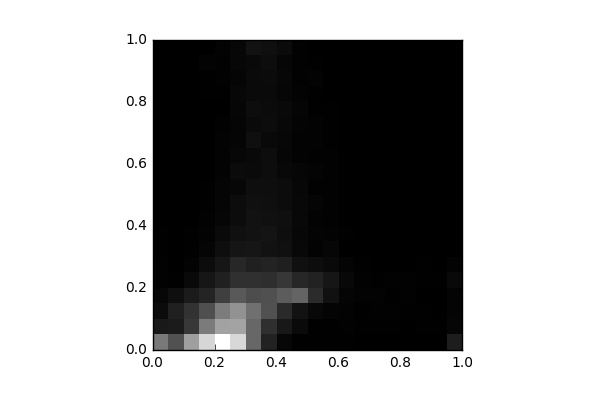

The table this chart was drawn from, first rows:
, 0, 1, 2, 3, 4, 5, 6, 7, 8, 9, 10, 11, 12, 13, 14, 15, 16, 17, 18, 19
0, 1157, 241.0, 110.0, 74.0, 21.0, 22.0, 14.0, 15.0, 4.0, 4.0, 4.0, 4.0, 0.0, 0.0, 0.0, 0.0, 0.0, 0.0, 0.0, 0.0
1, 785.0, 260.0, 312.0, 144.0, 17.0, 2.0, 4.0, 5.0, 2.0, 0.0, 0.0, 0.0, 0.0, 0.0, 0.0, 0.0, 0.0, 0.0, 0.0, 0.0
2, 1524, 549.0, 485.0, 259.0, 94.0, 33.0, 12.0, 15.0, 6.0, 6.0, 0.0, 0.0, 0.0, 0.0, 0.0, 0.0, 0.0, 0.0, 8.0, 0.0
3, 2044, 1178, 757.0, 355.0, 219.0, 119.0, 48.0, 31.0, 26.0, 16.0, 13.0, 8.0, 2.0, 2.0, 4.0, 6.0, 12.0, 12.0, 29.0, 0.0
4, 2443, 1555, 1184, 606.0, 309.0, 213.0, 141.0, 97.0, 64.0, 54.0, 56.0, 31.0, 34.0, 32.0, 27.0, 4.0, 16.0, 20.0, 23.0, 36.0
5, 2065, 1560, 1395, 865.0, 475.0, 378.0, 204.0, 157.0, 124.0, 116.0, 76.0, 113.0, 76.0, 56.0, 57.0, 63.0, 72.0, 49.0, 72.0, 70.0
6, 990.0, 983.0, 1073, 739.0, 461.0, 307.0, 213.0, 180.0, 175.0, 161.0, 137.0, 100.0, 91.0, 144.0, 101.0, 133.0, 98.0, 97.0, 86.0, 181.0
7, 326.0, 456.0, 780.0, 772.0, 440.0, 341.0, 173.0, 197.0, 155.0, 152.0, 137.0, 133.0, 125.0, 93.0, 121.0, 114.0, 99.0, 106.0, 129.0, 150.0
8, 74.0, 230.0, 401.0, 883.0, 531.0, 305.0, 160.0, 138.0, 150.0, 124.0, 120.0, 82.0, 63.0, 74.0, 78.0, 93.0, 59.0, 69.0, 60.0, 108.0
9, 15.0, 97.0, 174.0, 961.0, 381.0, 158.0, 84.0, 71.0, 78.0, 77.0, 73.0, 63.0, 33.0, 37.0, 47.0, 48.0, 30.0, 24.0, 23.0, 27.0
10, 10.0, 12.0, 83.0, 415.0, 329.0, 126.0, 33.0, 44.0, 37.0, 52.0, 28.0, 42.0, 27.0, 34.0, 35.0, 15.0, 15.0, 29.0, 17.0, 3.0
11, 10.0, 10.0, 46.0, 170.0, 213.0, 91.0, 58.0, 29.0, 23.0, 24.0, 24.0, 20.0, 27.0, 11.0, 10.0, 13.0, 7.0, 6.0, 0.0, 0.0
12, 12.0, 24.0, 31.0, 48.0, 82.0, 39.0, 9.0, 15.0, 2.0, 0.0, 2.0, 2.0, 1.0, 0.0, 0.0, 2.0, 2.0, 0.0, 0.0, 0.0
13, 0.0, 13.0, 13.0, 31.0, 23.0, 16.0, 2.0, 2.0, 0.0, 0.0, 0.0, 0.0, 0.0, 0.0, 0.0, 0.0, 0.0, 0.0, 0.0, 0.0
14, 2.0, 13.0, 28.0, 38.0, 18.0, 7.0, 0.0, 0.0, 0.0, 0.0, 0.0, 0.0, 0.0, 0.0, 0.0, 0.0, 0.0, 0.0, 0.0, 0.0
15, 0.0, 18.0, 27.0, 15.0, 25.0, 7.0, 0.0, 0.0, 0.0, 0.0, 0.0, 0.0, 0.0, 0.0, 0.0, 0.0, 0.0, 0.0, 0.0, 0.0
16, 0.0, 6.0, 13.0, 21.0, 23.0, 5.0, 0.0, 0.0, 2.0, 0.0, 0.0, 0.0, 0.0, 0.0, 0.0, 0.0, 0.0, 0.0, 0.0, 0.0
17, 0.0, 14.0, 15.0, 7.0, 16.0, 10.0, 0.0, 0.0, 1.0, 0.0, 0.0, 0.0, 0.0, 0.0, 0.0, 0.0, 0.0, 0.0, 0.0, 0.0
18, 0.0, 14.0, 6.0, 7.0, 18.0, 4.0, 0.0, 0.0, 0.0, 0.0, 0.0, 0.0, 0.0, 0.0, 0.0, 0.0, 0.0, 0.0, 0.0, 0.0
19, 278.0, 64.0, 46.0, 43.0, 91.0, 32.0, 4.0, 0.0, 0.0, 0.0, 0.0, 0.0, 0.0, 0.0, 0.0, 0.0, 0.0, 0.0, 0.0, 0.0
